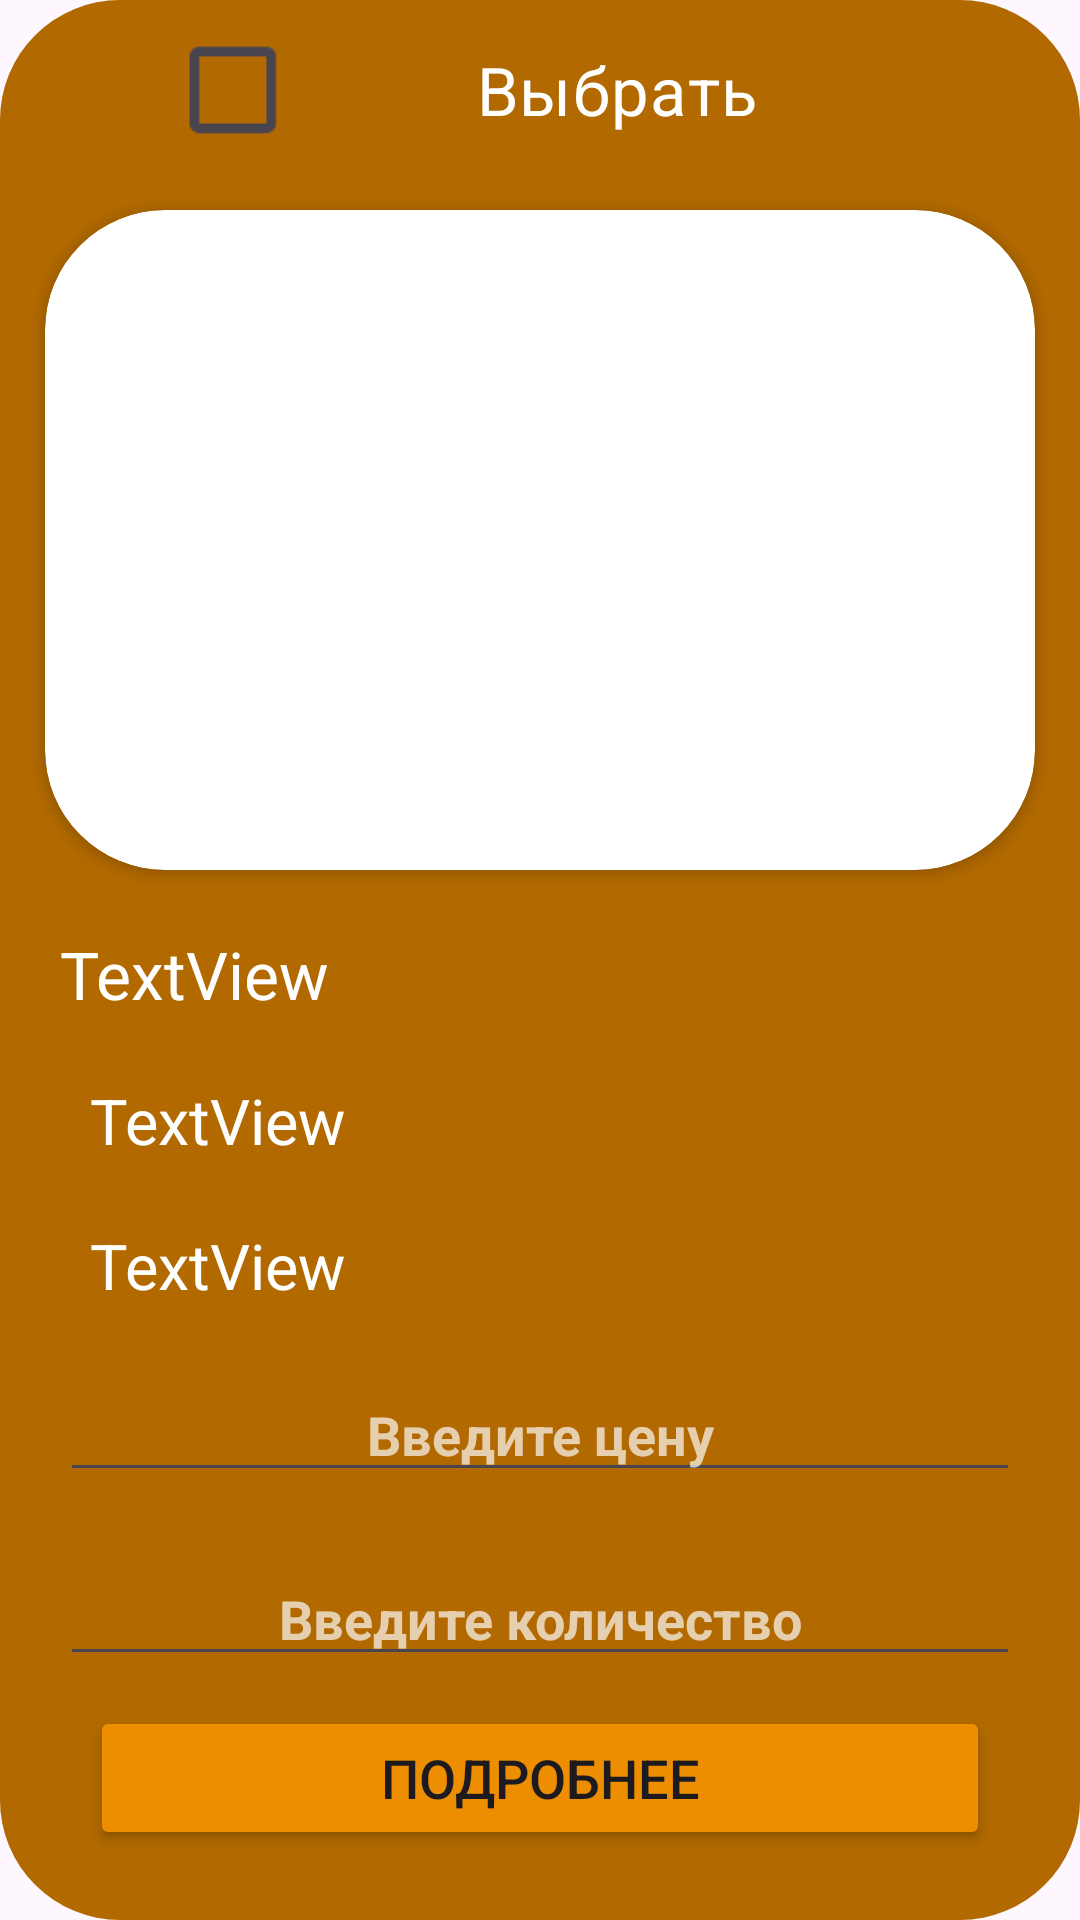

Produce the Android XML layout that renders to this screen, including the resource entries it uses.
<!-- AndroidManifest.xml: application theme Theme.TC_V16 -->
<!-- res/layout/select_shipment_product_item.xml -->
<?xml version="1.0" encoding="utf-8"?>
<LinearLayout xmlns:android="http://schemas.android.com/apk/res/android"
    xmlns:app="http://schemas.android.com/apk/res-auto"
    android:orientation="vertical"

    android:layout_width="match_parent"
    android:layout_height="wrap_content"
    android:layout_marginVertical="30dp"
    android:layout_marginHorizontal="10dp"
    android:background="@drawable/gradient_purchase_item">

    <CheckBox
        android:id="@+id/checkProduct"
        android:layout_width="match_parent"
        android:layout_height="60dp"
        android:gravity="center"
        android:textSize="14dp"
        android:scaleX="1.6"
        android:scaleY="1.6"
        android:layout_marginHorizontal="100dp"
        android:textColor="#FFFF"
        android:text="Выбрать" />

    <androidx.cardview.widget.CardView
        android:layout_width="330dp"
        android:layout_height="220dp"
        android:layout_gravity="center"
        android:layout_marginTop="10dp"
        android:elevation="12dp"
        android:id="@+id/view2"
        app:cardCornerRadius="40dp"
        android:layout_centerHorizontal="true"
        android:innerRadius="0dp"
        android:shape="ring"
        android:thicknessRatio="1.9">

        <ImageView
            android:id="@+id/productItemView"
            android:layout_width="match_parent"
            android:layout_height="match_parent"
            android:layout_alignParentTop="true"
            android:layout_centerHorizontal="true"
            android:scaleType="centerCrop"
            ></ImageView>
    </androidx.cardview.widget.CardView>

    <TextView
        android:id="@+id/productItemTitle"
        android:layout_marginTop="20dp"
        android:layout_width="match_parent"
        android:layout_height="wrap_content"
        android:layout_marginHorizontal="20dp"
        android:layout_marginBottom="10dp"
        android:textSize="22sp"
        android:textColor="#FFFF"
        android:text="TextView" />

    <TextView
        android:id="@+id/productItemText"
        android:layout_width="match_parent"
        android:layout_height="wrap_content"
        android:layout_marginHorizontal="30dp"
        android:layout_marginVertical="10dp"
        android:textColor="#FFFF"
        android:textSize="21sp"
        android:text="TextView" />

    <TextView
        android:id="@+id/productCountText"
        android:layout_width="match_parent"
        android:layout_height="wrap_content"
        android:layout_marginHorizontal="30dp"
        android:layout_marginVertical="10dp"
        android:textColor="#FFFF"
        android:textSize="21sp"
        android:text="TextView" />

    <EditText
        android:id="@+id/selectPriceProduct"
        android:layout_width="match_parent"
        android:layout_height="wrap_content"
        android:layout_marginHorizontal="20dp"
        android:ems="10"
        android:layout_marginVertical="10dp"
        android:hint="Введите цену"
        android:gravity="center"
        android:inputType="number"
        android:digits="0123456789"
        android:textColor="#FFFF"
        android:textColorHint="#AEFFFFFF"
        android:textSize="18sp"
        android:textStyle="bold" />

    <EditText
        android:id="@+id/selectCountProduct"
        android:layout_width="match_parent"
        android:layout_height="wrap_content"
        android:layout_marginHorizontal="20dp"
        android:ems="10"
        android:layout_marginVertical="10dp"
        android:hint="Введите количество"
        android:gravity="center"
        android:inputType="number"
        android:digits="0123456789"
        android:textColor="#FFFF"
        android:textColorHint="#AEFFFFFF"
        android:textSize="18sp"
        android:textStyle="bold" />

    <Button
        android:id="@+id/detailProductItemBtn"
        android:layout_width="match_parent"
        android:layout_height="wrap_content"
        android:layout_marginHorizontal="30dp"
        android:backgroundTint="#ED8D00"
        android:layout_marginBottom="10dp"
        android:textSize="18dp"
        android:text="@string/detailBtn" />

</LinearLayout>
<!-- resources referenced by this layout -->
<resources>
  <!-- drawable gradient_purchase_item (drawable) -->
  <shape xmlns:android="http://schemas.android.com/apk/res/android" android:shape="rectangle" >
      <gradient
          android:startColor="#B16900"
          android:endColor="#B16900"
          android:angle="60"/>
      <corners
          android:radius="40dp"/>
  
  
  </shape>
  <string name="detailBtn">Подробнее</string>
  <style name="Theme.TC_V16" parent="Base.Theme.TC_V16" />
  <style name="Base.Theme.TC_V16" parent="Theme.Material3.DayNight.NoActionBar">
          
          
      </style>
</resources>
